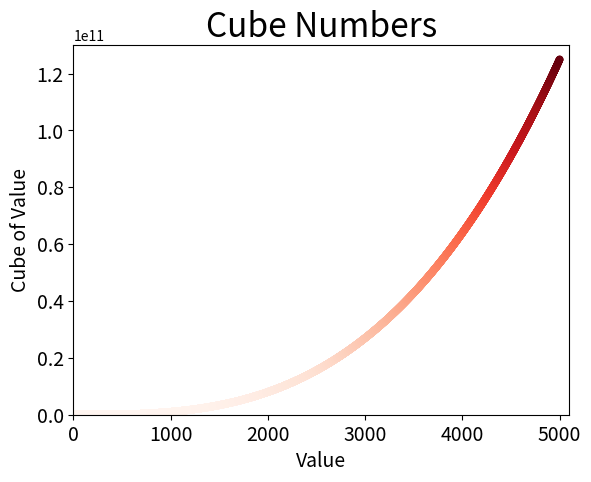

This figure's Python source:
import matplotlib.pyplot as plt

# x_value = [1, 2, 3, 4, 5]
# y_value = [1, 8, 27, 64, 125]

x_value = list(range(1, 5001))
y_value = [x * x * x for x in x_value]

# 设置图标并指定颜色映射
plt.scatter(x_value, y_value, c=y_value, cmap=plt.cm.Reds, s=20)

# 设置图表标题并给坐标轴加上标签
plt.title("Cube Numbers", fontsize=24)
plt.xlabel('Value', fontsize=14)
plt.ylabel('Cube of Value', fontsize=14)

# 设置刻度标记的大小
plt.tick_params(axis="both", which='major', labelsize=14)

# 设置每个坐标轴的取值范围
plt.axis([0, 5100, 0, 130000000000])

plt.show()
